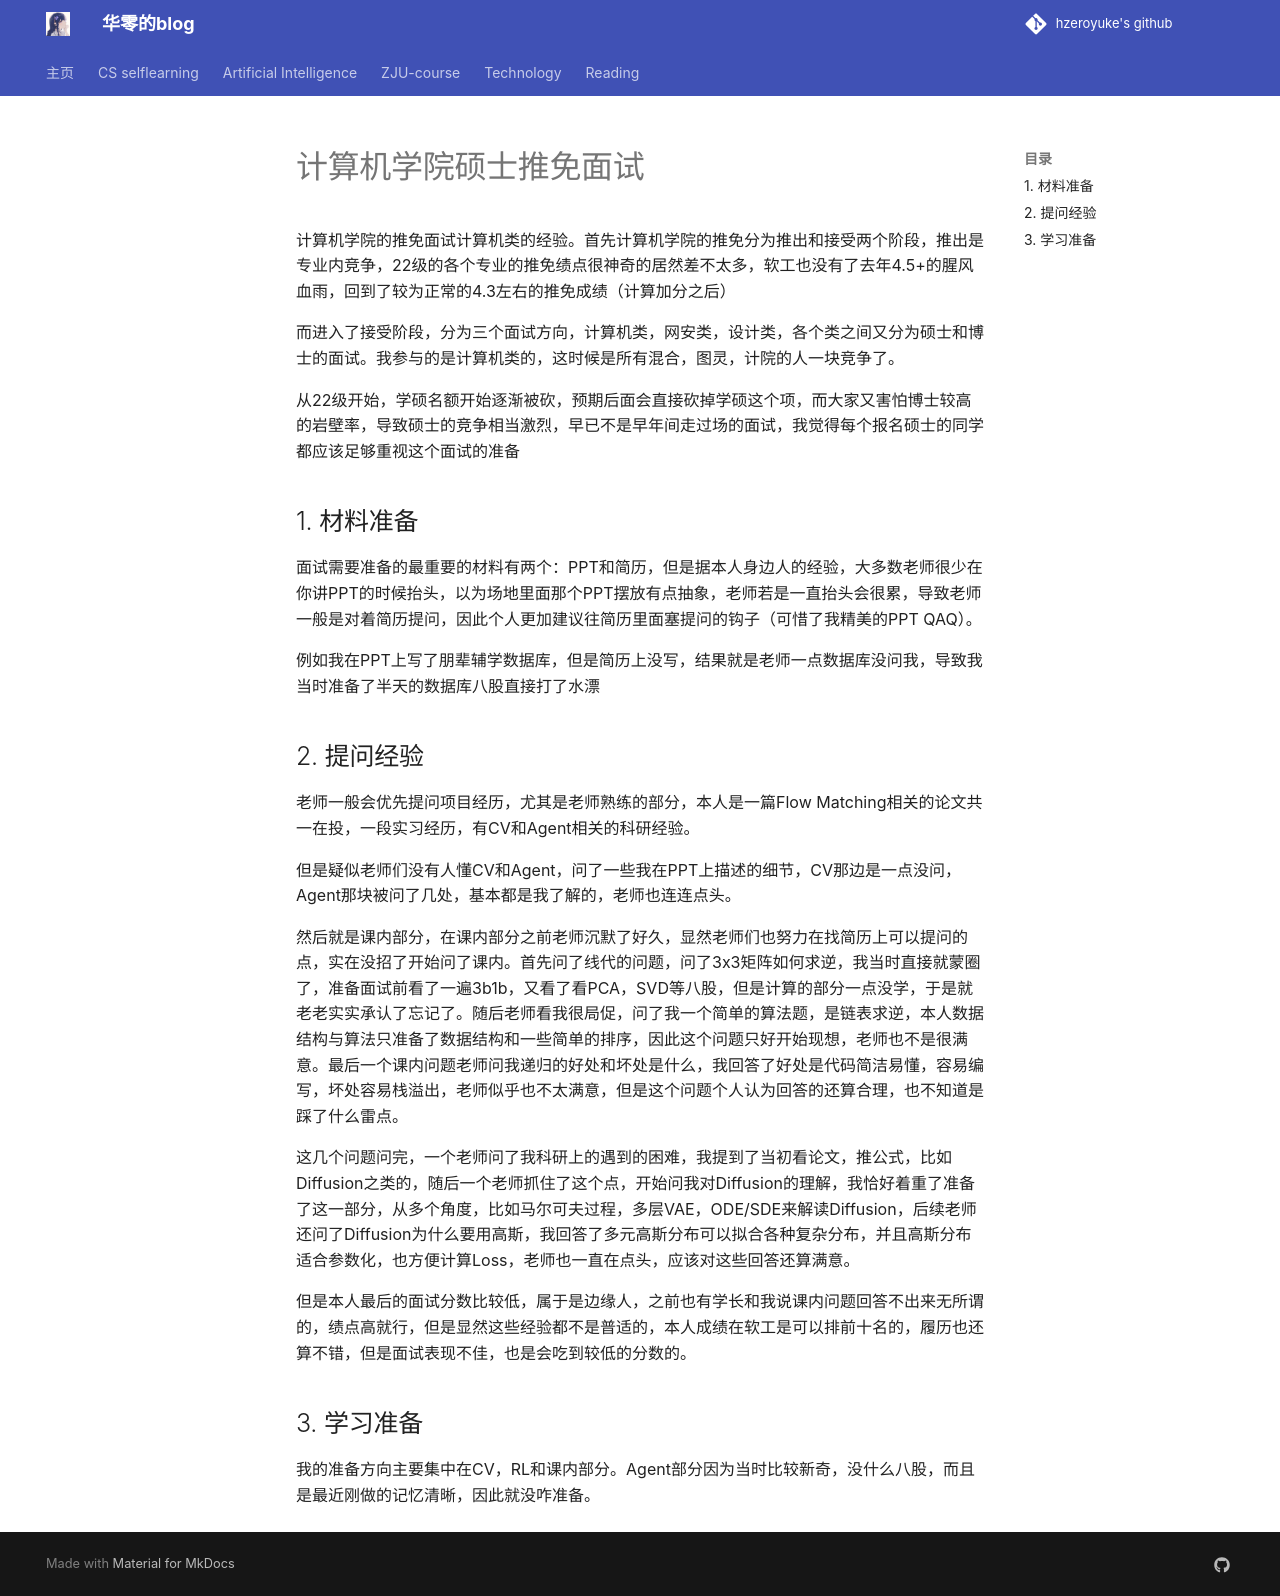

repository: hzeroyuke/my_blog · page: ZJU-course/推免面试/计算机学院硕士推免面试/index.html · generator: mkdocs


计算机学院的推免面试计算机类的经验。首先计算机学院的推免分为推出和接受两个阶段，推出是专业内竞争，22级的各个专业的推免绩点很神奇的居然差不太多，软工也没有了去年4.5+的腥风血雨，回到了较为正常的4.3左右的推免成绩（计算加分之后）

而进入了接受阶段，分为三个面试方向，计算机类，网安类，设计类，各个类之间又分为硕士和博士的面试。我参与的是计算机类的，这时候是所有混合，图灵，计院的人一块竞争了。

从22级开始，学硕名额开始逐渐被砍，预期后面会直接砍掉学硕这个项，而大家又害怕博士较高的岩壁率，导致硕士的竞争相当激烈，早已不是早年间走过场的面试，我觉得每个报名硕士的同学都应该足够重视这个面试的准备

## 1. 材料准备

面试需要准备的最重要的材料有两个：PPT和简历，但是据本人身边人的经验，大多数老师很少在你讲PPT的时候抬头，以为场地里面那个PPT摆放有点抽象，老师若是一直抬头会很累，导致老师一般是对着简历提问，因此个人更加建议往简历里面塞提问的钩子（可惜了我精美的PPT QAQ）。

例如我在PPT上写了朋辈辅学数据库，但是简历上没写，结果就是老师一点数据库没问我，导致我当时准备了半天的数据库八股直接打了水漂

## 2. 提问经验

老师一般会优先提问项目经历，尤其是老师熟练的部分，本人是一篇Flow Matching相关的论文共一在投，一段实习经历，有CV和Agent相关的科研经验。

但是疑似老师们没有人懂CV和Agent，问了一些我在PPT上描述的细节，CV那边是一点没问，Agent那块被问了几处，基本都是我了解的，老师也连连点头。

然后就是课内部分，在课内部分之前老师沉默了好久，显然老师们也努力在找简历上可以提问的点，实在没招了开始问了课内。首先问了线代的问题，问了3x3矩阵如何求逆，我当时直接就蒙圈了，准备面试前看了一遍3b1b，又看了看PCA，SVD等八股，但是计算的部分一点没学，于是就老老实实承认了忘记了。随后老师看我很局促，问了我一个简单的算法题，是链表求逆，本人数据结构与算法只准备了数据结构和一些简单的排序，因此这个问题只好开始现想，老师也不是很满意。最后一个课内问题老师问我递归的好处和坏处是什么，我回答了好处是代码简洁易懂，容易编写，坏处容易栈溢出，老师似乎也不太满意，但是这个问题个人认为回答的还算合理，也不知道是踩了什么雷点。

这几个问题问完，一个老师问了我科研上的遇到的困难，我提到了当初看论文，推公式，比如Diffusion之类的，随后一个老师抓住了这个点，开始问我对Diffusion的理解，我恰好着重了准备了这一部分，从多个角度，比如马尔可夫过程，多层VAE，ODE/SDE来解读Diffusion，后续老师还问了Diffusion为什么要用高斯，我回答了多元高斯分布可以拟合各种复杂分布，并且高斯分布适合参数化，也方便计算Loss，老师也一直在点头，应该对这些回答还算满意。

但是本人最后的面试分数比较低，属于是边缘人，之前也有学长和我说课内问题回答不出来无所谓的，绩点高就行，但是显然这些经验都不是普适的，本人成绩在软工是可以排前十名的，履历也还算不错，但是面试表现不佳，也是会吃到较低的分数的。

## 3. 学习准备

我的准备方向主要集中在CV，RL和课内部分。Agent部分因为当时比较新奇，没什么八股，而且是最近刚做的记忆清晰，因此就没咋准备。
